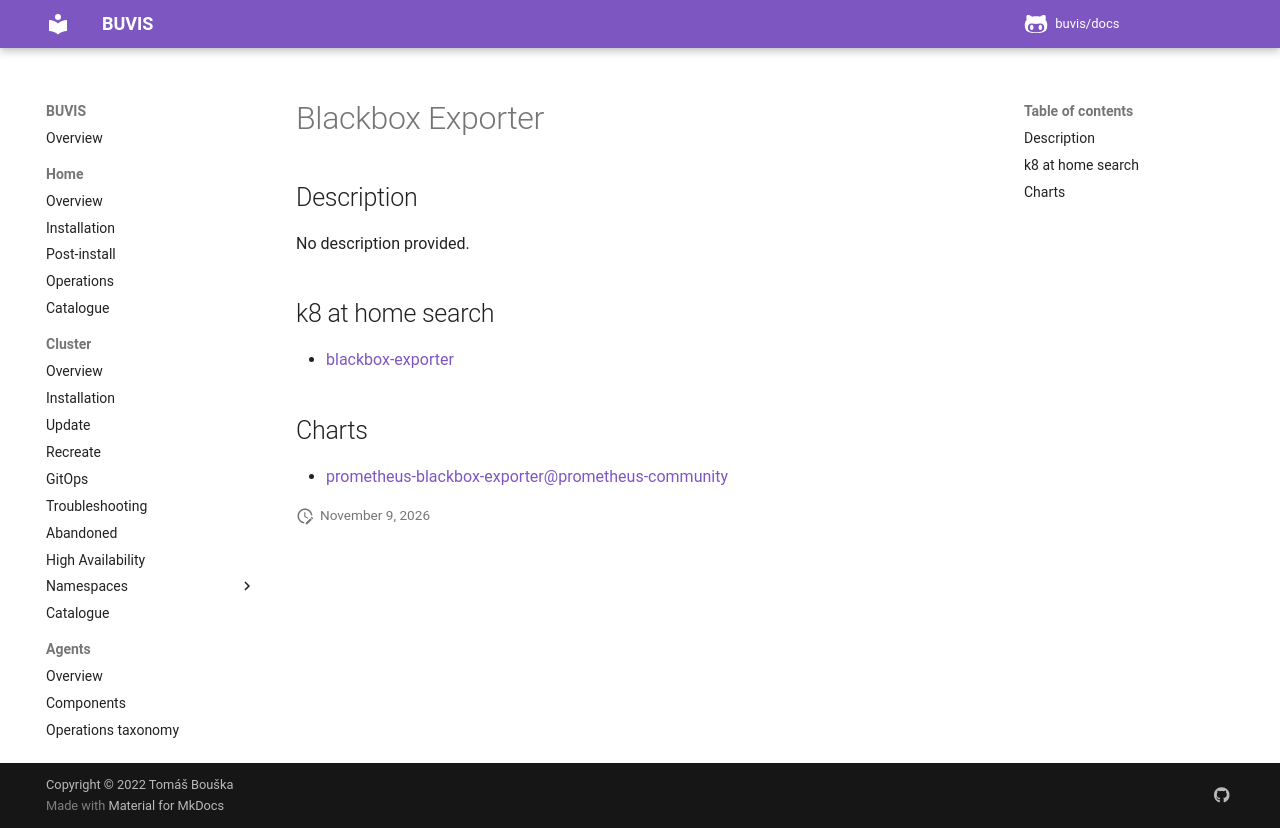

repository: buvis/docs · page: cluster/catalogue/blackbox-exporter/index.html · generator: mkdocs

# Blackbox Exporter

## Description

No description provided.

## k8 at home search

- [blackbox-exporter](https://nanne.dev/k8s-at-home-search/#/blackbox-exporter)

## Charts

- [prometheus-blackbox-exporter@prometheus-community](https://prometheus-community.github.io/helm-charts/)
